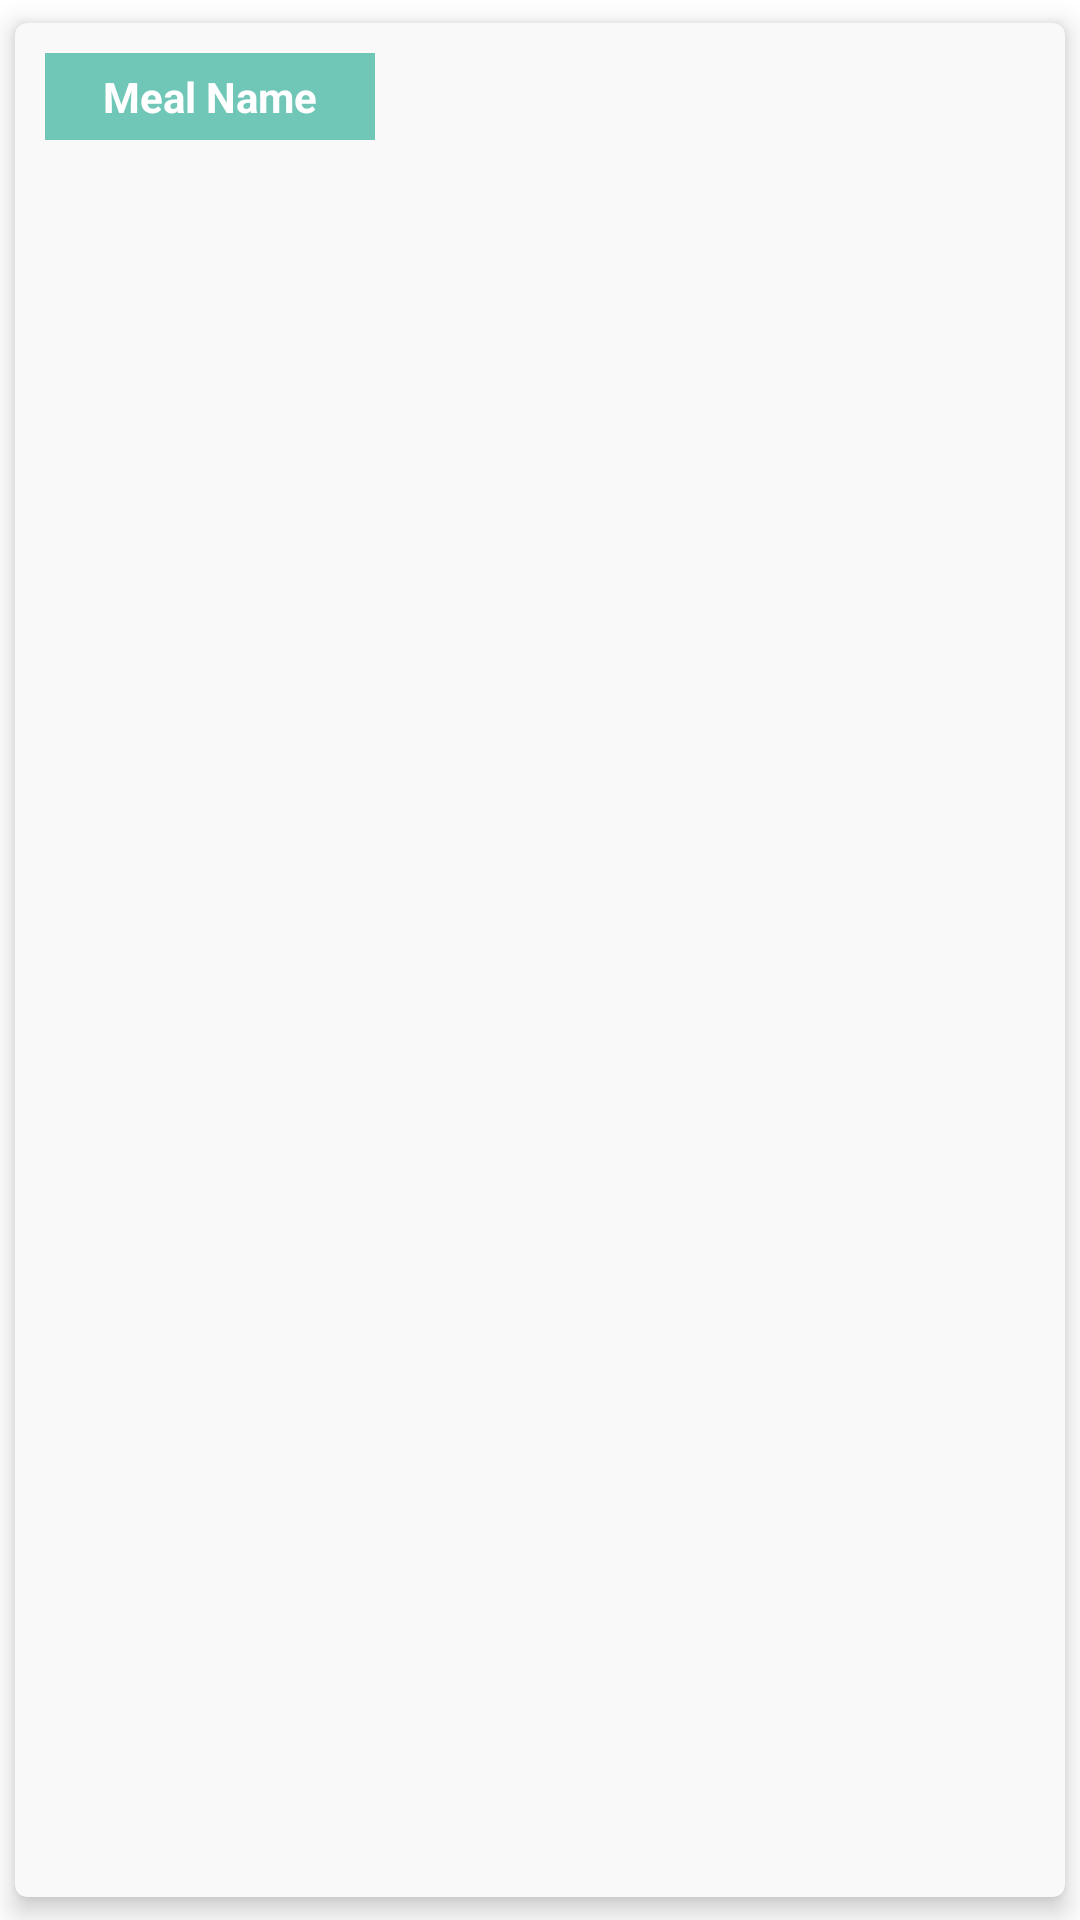

Android layout source for this screen:
<!-- AndroidManifest.xml: application theme Theme.ErgasiaSxolis -->
<!-- res/layout/eated_meals.xml -->
<?xml version="1.0" encoding="utf-8"?>
<androidx.cardview.widget.CardView xmlns:android="http://schemas.android.com/apk/res/android"
    android:layout_width="wrap_content"
    android:layout_height="wrap_content"
    xmlns:app="http://schemas.android.com/apk/res-auto"
    android:orientation="vertical"
    app:cardCornerRadius="4dp"
    android:clipToPadding="false"
    android:clipChildren="false"
    app:cardBackgroundColor="#f9f9f9"
    app:cardElevation="5dp"
    app:cardUseCompatPadding="true"
    app:cardPreventCornerOverlap="false"
    android:clickable="true"
    android:id="@+id/saved_meal2">

    <LinearLayout
        android:layout_width="wrap_content"
        android:layout_height="wrap_content"
        android:orientation="vertical"
        android:padding="10dp">

        <TextView
            android:layout_width="match_parent"
            android:layout_height="wrap_content"
            android:text="Meal Name"
            android:textStyle="bold"
            android:layout_gravity="center"
            android:paddingVertical="5dp"
            android:layout_marginBottom="10dp"
            android:id="@+id/mealName2"
            android:gravity="center"
            android:background="@color/main_color"
            android:textColor="#ffffff"/>

        <ListView
            android:layout_width="110dp"
            android:layout_height="100dp"
            android:scrollbars="vertical"
            android:id="@+id/savedMealsListView2"
            />

    </LinearLayout>

</androidx.cardview.widget.CardView>
<!-- resources referenced by this layout -->
<resources>
  <color name="main_color">#71C7B7</color>
  <style name="Theme.ErgasiaSxolis" parent="Theme.MaterialComponents.DayNight.DarkActionBar">
          
          <item name="colorPrimary">@color/main_color</item>
          <item name="colorPrimaryVariant">@color/purple_700</item>
          <item name="colorOnPrimary">@color/white</item>
          
          <item name="colorSecondary">@color/teal_200</item>
          <item name="colorSecondaryVariant">@color/teal_700</item>
          <item name="colorOnSecondary">@color/black</item>
          
          <item name="android:statusBarColor" tools:targetApi="l">?attr/colorPrimaryVariant</item>
          
      </style>
  <color name="purple_700">#FF3700B3</color>
  <color name="white">#FFFFFFFF</color>
  <color name="teal_200">#FF03DAC5</color>
  <color name="teal_700">#FF018786</color>
  <color name="black">#FF000000</color>
</resources>
